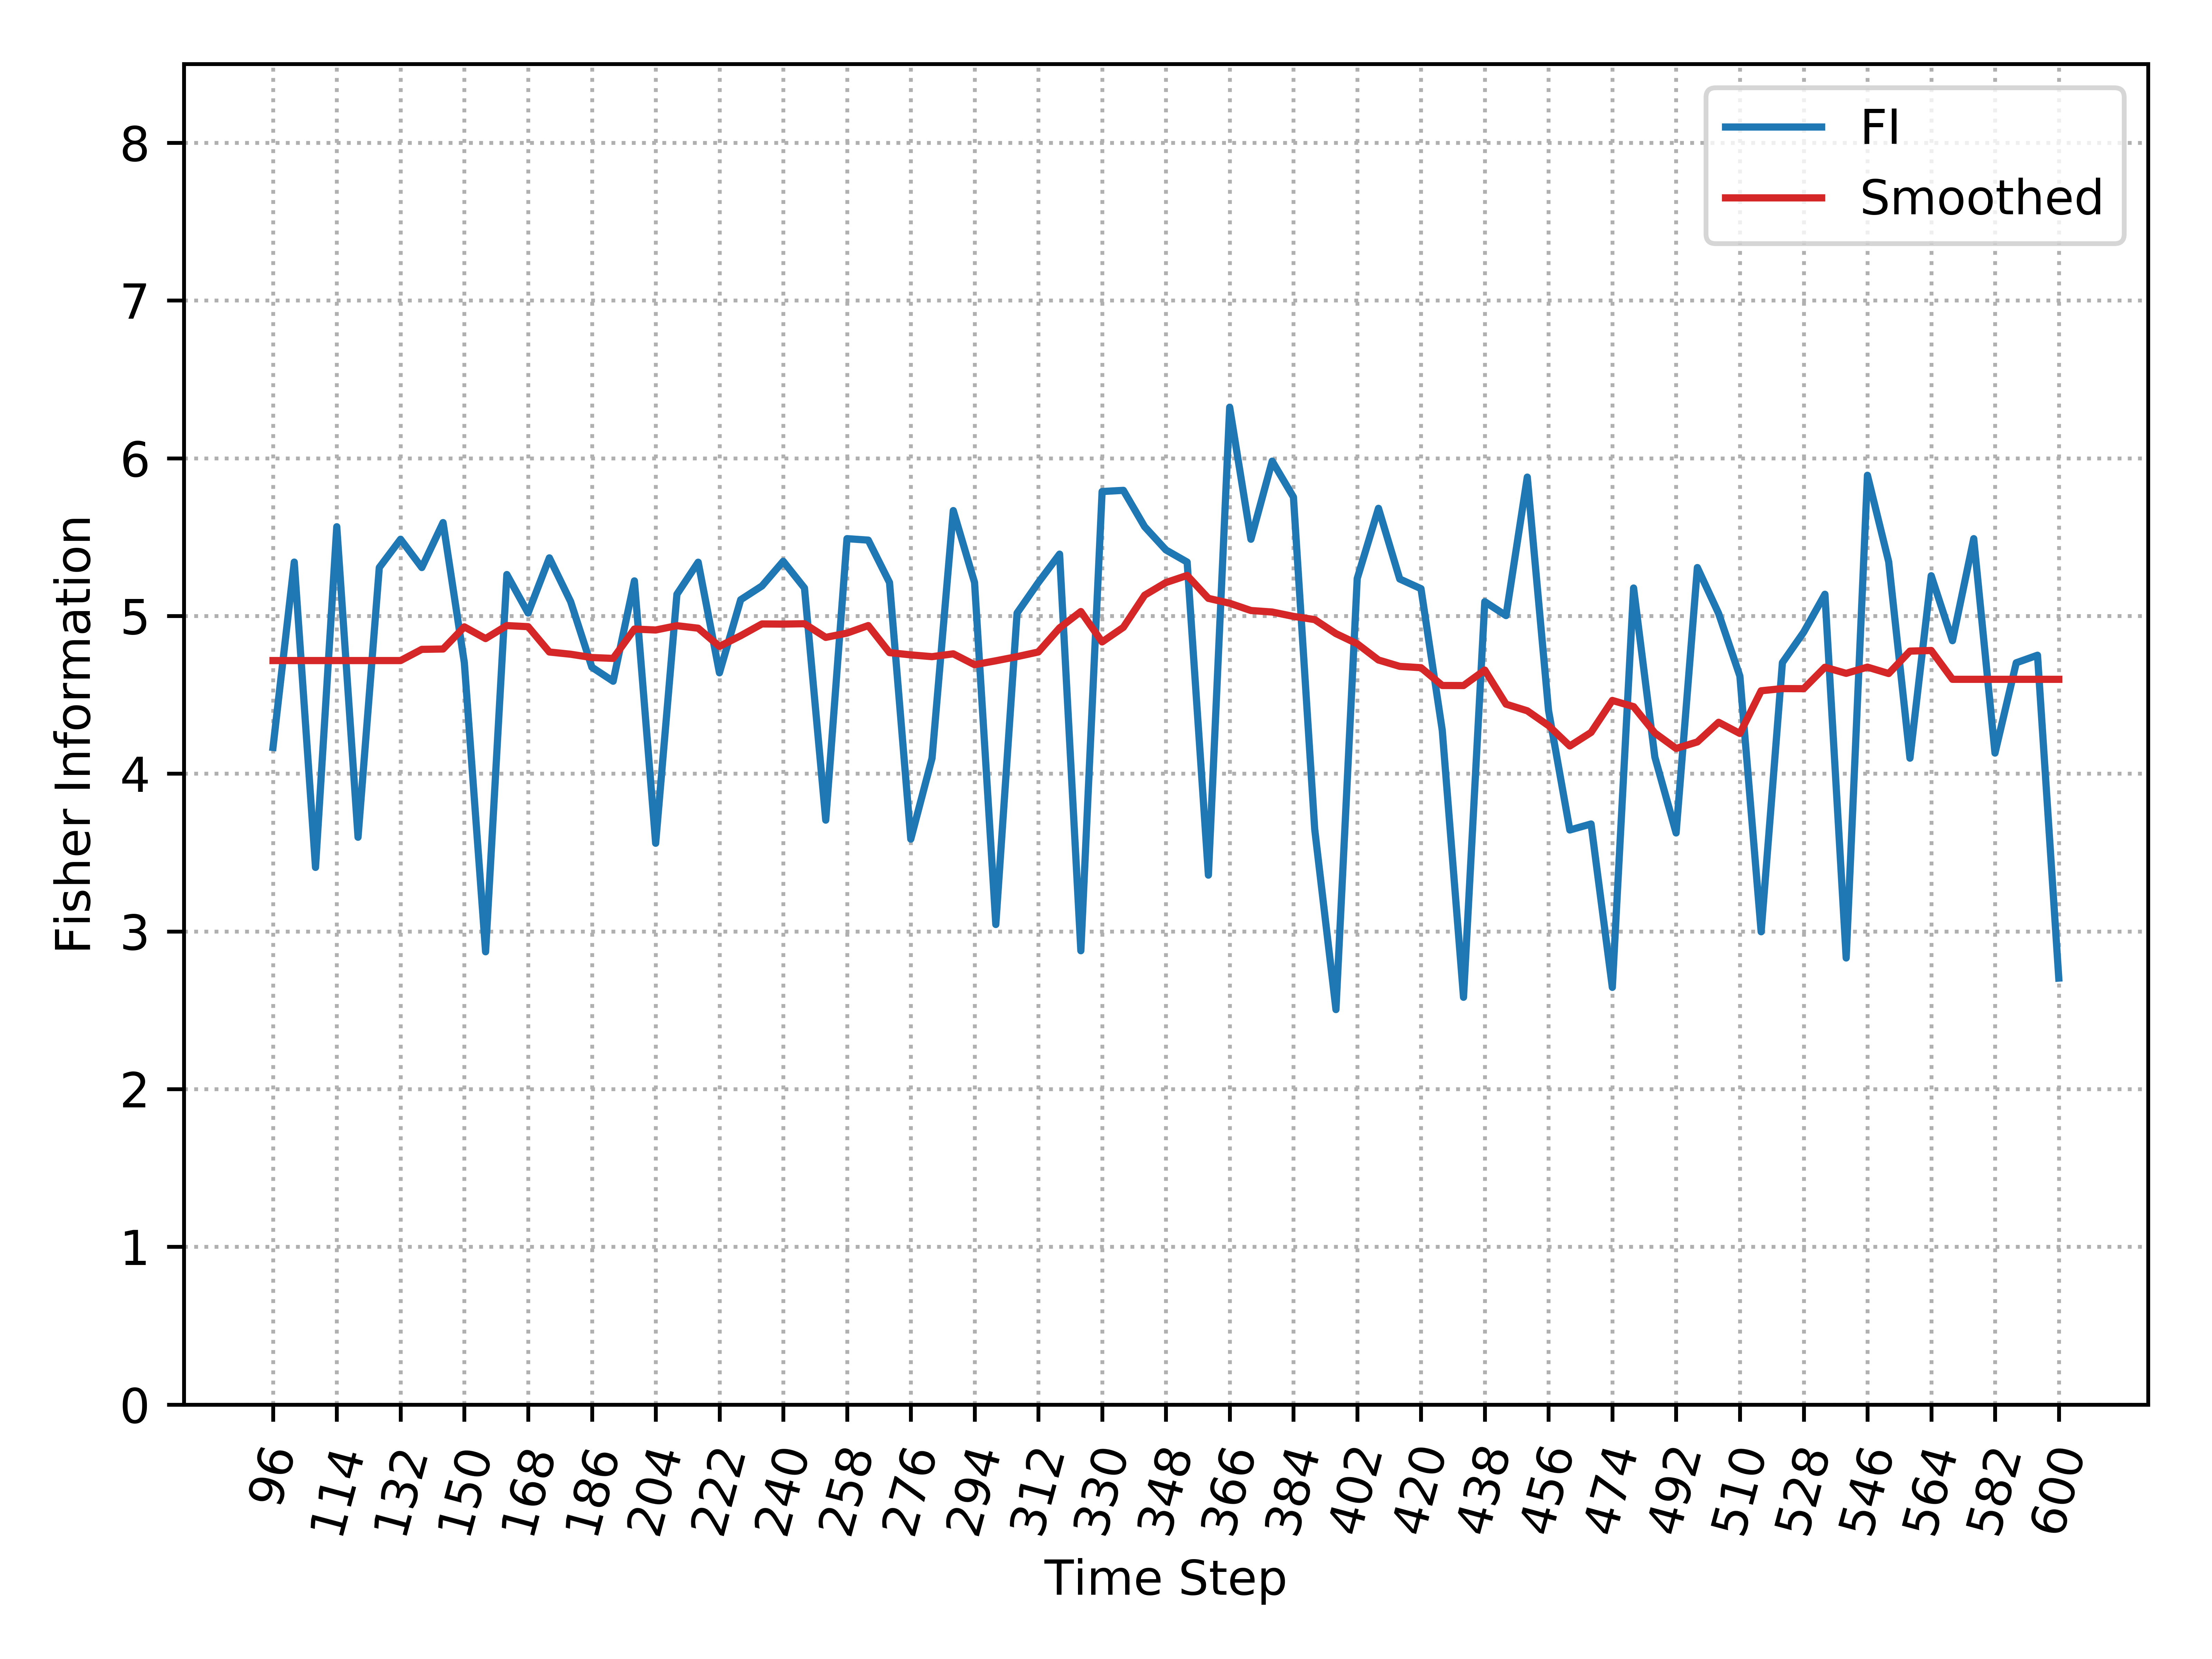

Data behind this chart, as committed beside it:
, Time_Step, FI, Smooth_FI
0, 96, 4.166, 4.717
1, 102, 5.342, 4.717
2, 108, 3.406, 4.717
3, 114, 5.566, 4.717
4, 120, 3.597, 4.717
5, 126, 5.307, 4.717
6, 132, 5.486, 4.717
7, 138, 5.307, 4.788
8, 144, 5.592, 4.79
9, 150, 4.704, 4.931
10, 156, 2.871, 4.857
11, 162, 5.263, 4.939
12, 168, 5.019, 4.932
13, 174, 5.368, 4.771
14, 180, 5.091, 4.757
15, 186, 4.675, 4.736
16, 192, 4.586, 4.731
17, 198, 5.222, 4.917
18, 204, 3.559, 4.911
19, 210, 5.138, 4.938
20, 216, 5.341, 4.922
21, 222, 4.639, 4.807
22, 228, 5.103, 4.875
23, 234, 5.19, 4.949
24, 240, 5.347, 4.949
25, 246, 5.177, 4.951
26, 252, 3.705, 4.864
27, 258, 5.49, 4.891
28, 264, 5.481, 4.939
29, 270, 5.212, 4.767
30, 276, 3.585, 4.753
31, 282, 4.098, 4.742
32, 288, 5.668, 4.76
33, 294, 5.212, 4.691
34, 300, 3.044, 4.716
35, 306, 5.019, 4.742
36, 312, 5.212, 4.772
37, 318, 5.392, 4.924
38, 324, 2.877, 5.028
39, 330, 5.789, 4.835
40, 336, 5.796, 4.928
41, 342, 5.566, 5.131
42, 348, 5.419, 5.212
43, 354, 5.342, 5.257
44, 360, 3.357, 5.112
45, 366, 6.323, 5.08
46, 372, 5.486, 5.034
47, 378, 5.982, 5.025
48, 384, 5.754, 4.997
49, 390, 3.648, 4.977
50, 396, 2.504, 4.888
51, 402, 5.237, 4.823
52, 408, 5.682, 4.721
53, 414, 5.234, 4.68
54, 420, 5.173, 4.672
55, 426, 4.275, 4.559
56, 432, 2.582, 4.559
57, 438, 5.09, 4.657
58, 444, 5.002, 4.441
59, 450, 5.88, 4.399
... 25 more rows
